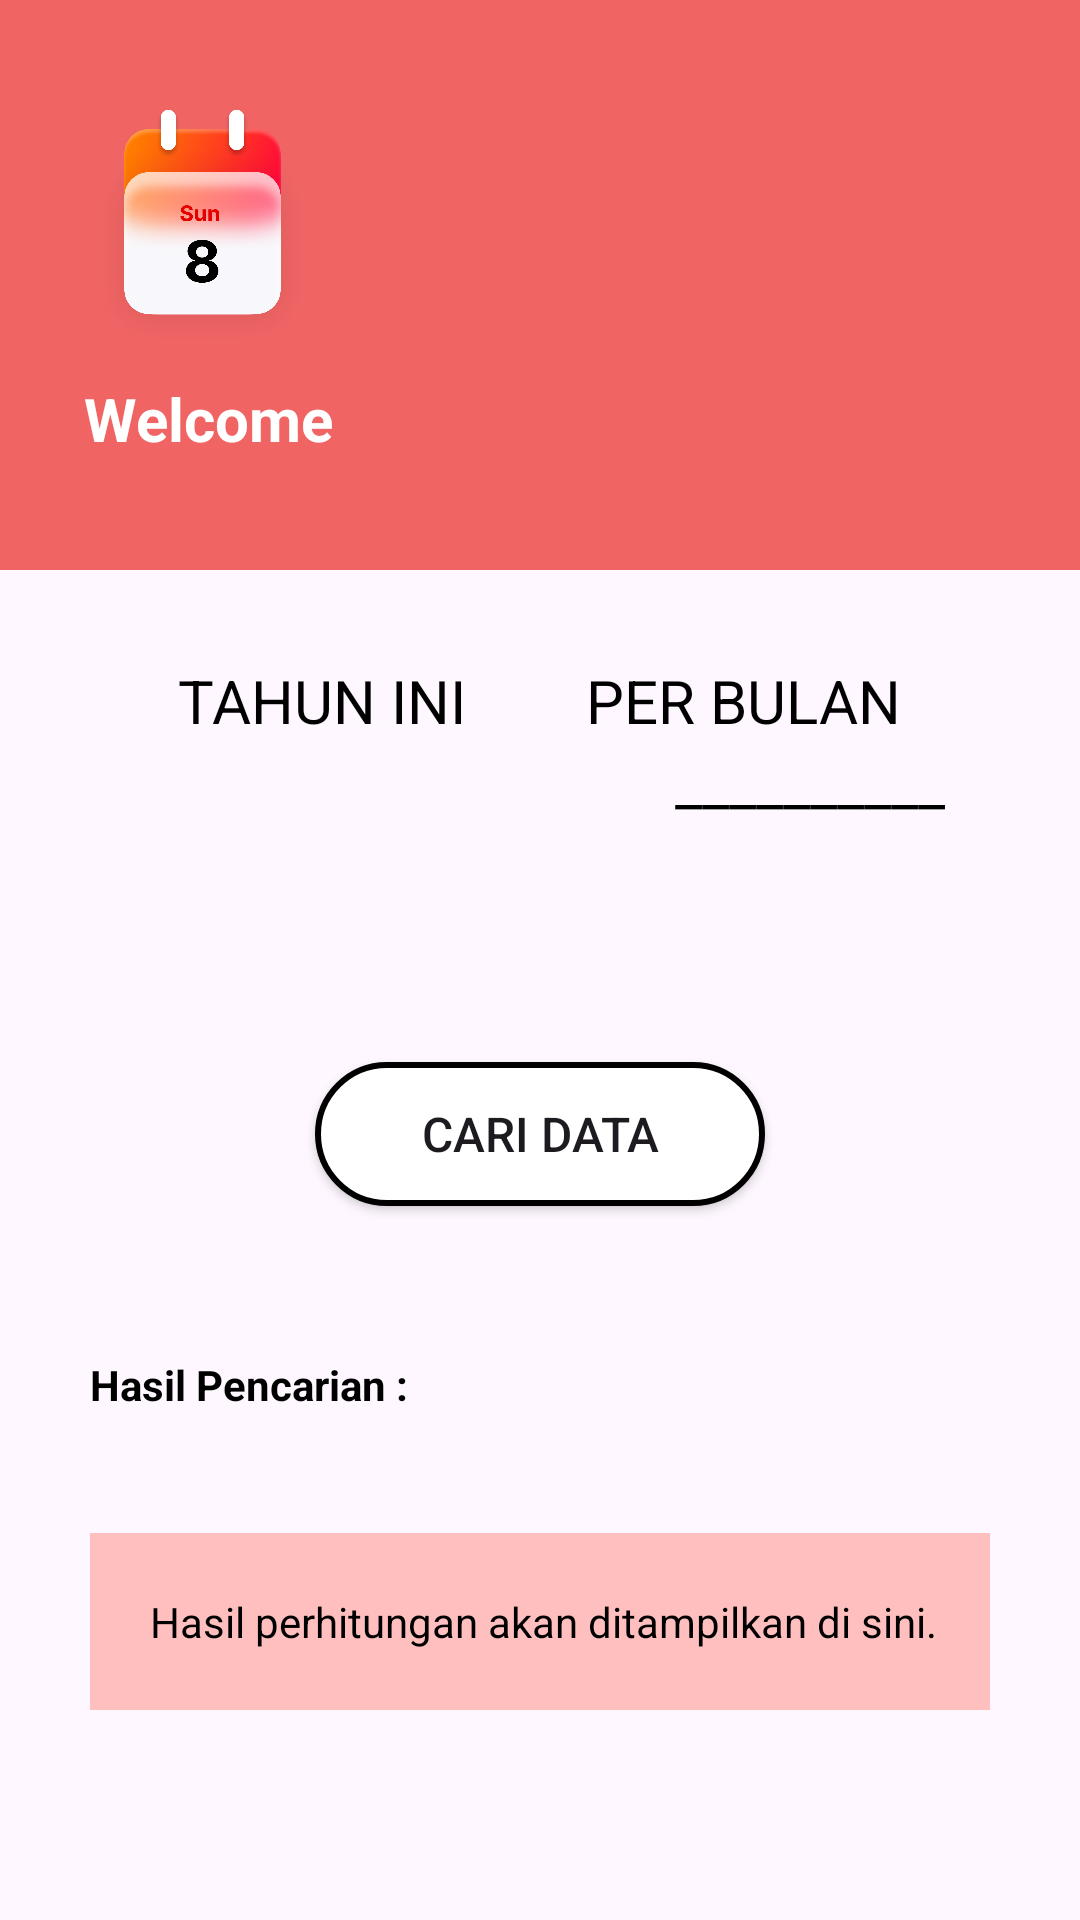

This screen was rendered from an Android layout file. Write that file and the resources it references.
<!-- AndroidManifest.xml: application theme Theme.Kalender_ilham -->
<!-- res/layout/activity_bulan.xml -->
<?xml version="1.0" encoding="utf-8"?>
<LinearLayout xmlns:android="http://schemas.android.com/apk/res/android"
    xmlns:app="http://schemas.android.com/apk/res-auto"
    android:layout_width="match_parent"
    android:layout_height="match_parent"
    android:orientation="vertical">

    <LinearLayout
        android:layout_width="match_parent"
        android:layout_height="190dp"
        android:orientation="vertical"
        android:background="#F06464"
        android:padding="16dp">

        <ImageView
            android:layout_width="103dp"
            android:layout_height="82dp"
            android:layout_marginTop="20dp"
            android:src="@drawable/calendar" />
        <TextView
            android:layout_width="wrap_content"
            android:layout_height="wrap_content"
            android:layout_marginStart="12dp"
            android:text="Welcome"
            android:textSize="20sp"
            android:textStyle="bold"
            android:textColor="#FFFFFF"
            android:layout_marginTop="8dp" />

    </LinearLayout>

    <LinearLayout
        android:layout_width="match_parent"
        android:layout_height="wrap_content"
        android:orientation="horizontal"
        android:layout_marginTop="30dp"
        android:gravity="center">

        <TextView
            android:id="@+id/tahun"
            android:layout_width="wrap_content"
            android:layout_height="wrap_content"
            android:text="TAHUN INI"
            android:textColor="@color/black"
            android:textSize="20sp" />

        <TextView
            android:id="@+id/bulan"
            android:layout_width="wrap_content"
            android:layout_height="wrap_content"
            android:layout_marginStart="40dp"
            android:text="PER BULAN"
            android:textColor="@color/black"
            android:textSize="20sp" />
    </LinearLayout>
    <LinearLayout
        android:layout_width="match_parent"
        android:layout_height="wrap_content"
        android:orientation="horizontal">

        <TextView

            android:layout_width="wrap_content"
            android:layout_height="wrap_content"
            android:layout_marginStart="225dp"
            android:text="__________"
            android:textColor="@color/black"
            android:textSize="20sp" />
    </LinearLayout>

    <Spinner
        android:id="@+id/spinner_bulan"
        android:layout_width="364dp"
        android:layout_height="wrap_content"
        android:layout_marginTop="16dp"
        android:background="+-+@drawable/spinner_background"
        android:minHeight="48dp"
        android:layout_gravity="center"
        android:padding="10dp"
        android:drawableEnd="@drawable/polygon"/>

    <Button
        android:id="@+id/button_cari_data"
        android:layout_width="150dp"
        android:layout_height="48dp"
        android:layout_gravity="center"
        android:layout_marginTop="16dp"
        android:background="@drawable/button_background"
        android:text="CARI DATA"
        android:textSize="16sp" />

    <LinearLayout
        android:layout_width="match_parent"
        android:layout_height="wrap_content"
        android:orientation="vertical"
        android:padding="30dp"
        android:layout_marginTop="20dp"
        android:layout_gravity="center"
        android:radius="5dp">

        <TextView
            android:layout_width="wrap_content"
            android:layout_height="wrap_content"
            android:text="Hasil Pencarian :"
            android:textColor="#000000"
            android:textStyle="bold"/>

        <TextView
            android:id="@+id/output"
            android:layout_width="360dp"
            android:layout_height="wrap_content"
            android:background="#FFBFBF"
            android:padding="20dp"
            android:text="Hasil perhitungan akan ditampilkan di sini."
            android:textColor="#000000"
            android:layout_marginTop="40dp"/>
    </LinearLayout>

</LinearLayout>
<!-- resources referenced by this layout -->
<resources>
  <!-- drawable button_background (drawable) -->
  <shape xmlns:android="http://schemas.android.com/apk/res/android">
      <solid android:color="#FFFFFF" />
      <stroke android:width="2dp" android:color="#000000" />
      <corners android:radius="30dp" />
  </shape>
  <!-- drawable calendar: png bitmap (drawable, 578901 bytes) -->
  <!-- drawable polygon: png bitmap (drawable, 29035 bytes) -->
  <style name="Theme.Kalender_ilham" parent="Base.Theme.Kalender_ilham" />
  <style name="Base.Theme.Kalender_ilham" parent="Theme.Material3.DayNight.NoActionBar">
          
          
      </style>
  <!-- not gathered from this repository: default colours our renderer supplied (Android Studio template values) -->
  <color name="black">#FF000000</color>
</resources>
